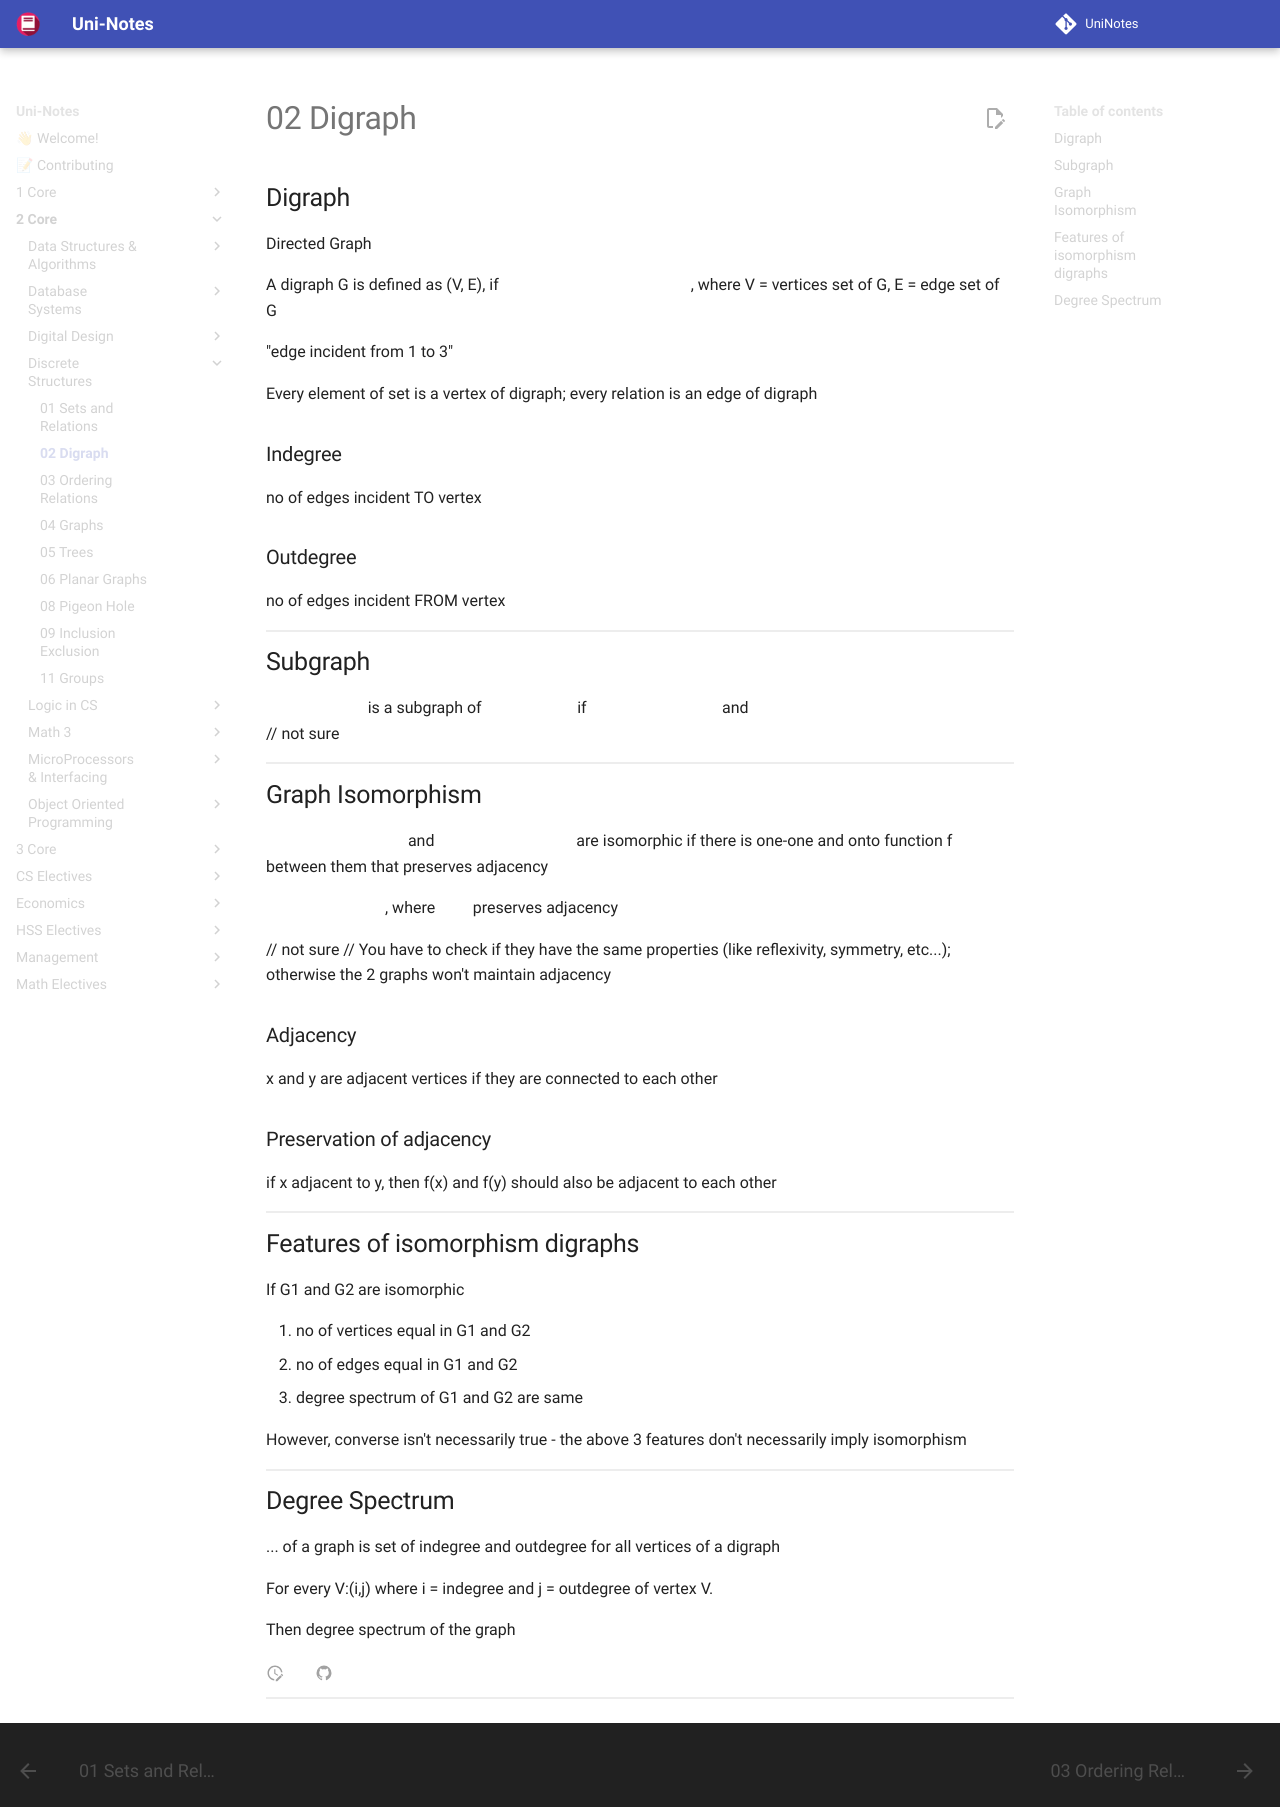

repository: uni-notes/uni-notes · page: 2_Core/Discrete_Structures/02_Digraph/index.html · generator: mkdocs

## Digraph

Directed Graph

A digraph G is defined as (V, E), if $E \subseteq V \times V$, where V = vertices set of G, E = edge set of G

"edge incident from 1 to 3"

Every element of set is a vertex of digraph; every relation is an edge of digraph

### Indegree

no of edges incident TO vertex

### Outdegree

no of edges incident FROM vertex

## Subgraph

$G' = (V', E')$ is a subgraph of $G = (V, E)$ if $V' \subseteq V$ and $E' \subseteq E \cap(V' \times V')$ // not sure

## Graph Isomorphism

$G_1 = (V_1, E_1)$ and$G_2 = (V_2, E_2)$ are isomorphic if there is one-one and onto function f between them that preserves adjacency

$f: V_1 \to V_2$, where $f$ preserves adjacency
$E_2 = \{ (f(v), f(w)) | (v, w) \in E_1 \}$

// not sure // You have to check if they have the same properties (like reflexivity, symmetry, etc...); otherwise the 2 graphs won't maintain adjacency

### Adjacency

x and y are adjacent vertices if they are connected to each other

### Preservation of adjacency

if x adjacent to y, then f(x) and f(y) should also be adjacent to each other

## Features of isomorphism digraphs

If G1 and G2 are isomorphic

1. no of vertices equal in G1 and G2
2. no of edges equal in G1 and G2
3. degree spectrum of G1 and G2 are same

However, converse isn't necessarily true - the above 3 features don't necessarily imply isomorphism

## Degree Spectrum

... of a graph is set of indegree and outdegree for all vertices of a digraph

For every V:(i,j) where i = indegree and j = outdegree of vertex V.

Then degree spectrum of the graph $= \{ (i,j) | i=\text{indegree}, j = \text{outdegree} \}$
